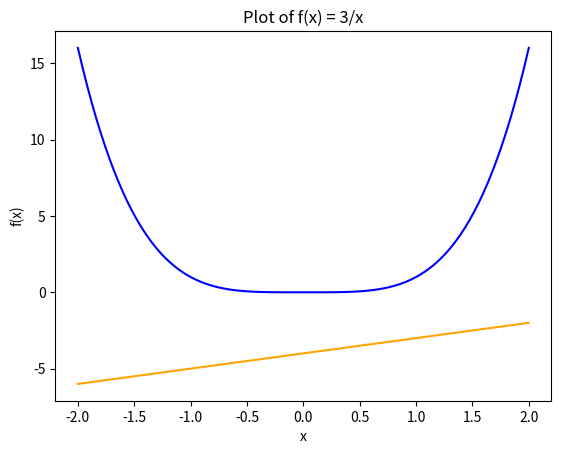

Write Python code to recreate this figure.
import matplotlib.pyplot as plt
import numpy as np
import random

# Define the function
def f(x):
    return x**4

def g(x):
    return x - 4 #ROOT: np.power((x+2),(1/3)) #(x+2)**(1/3)

# Generate x values from -10 to 10
x = np.linspace(-2, 2, 100)
print(f"np.linspace(-10, 10, 10) --> Type(x):{type(x)}")
print(x)
print("****************")
# Calculate corresponding y values ### np.linspace array can be directly entered in function without iteration
# ### --> returns np.array with func values --> entered into plt.plot()
y = f(x)
#print(f"y = f(x) --> Type(y){type(y)}")

z = g(x)

# Create the plot
plt.plot(x, y, color = "blue")
plt.plot(x, z, color = "orange")

# Add labels and title
plt.xlabel('x')
plt.ylabel('f(x)')
plt.title('Plot of f(x) = 3/x')

# Display the plot
plt.show()

#Update for 2nd PUSH test

#EXTRA Line for PUSH test without commiting first.